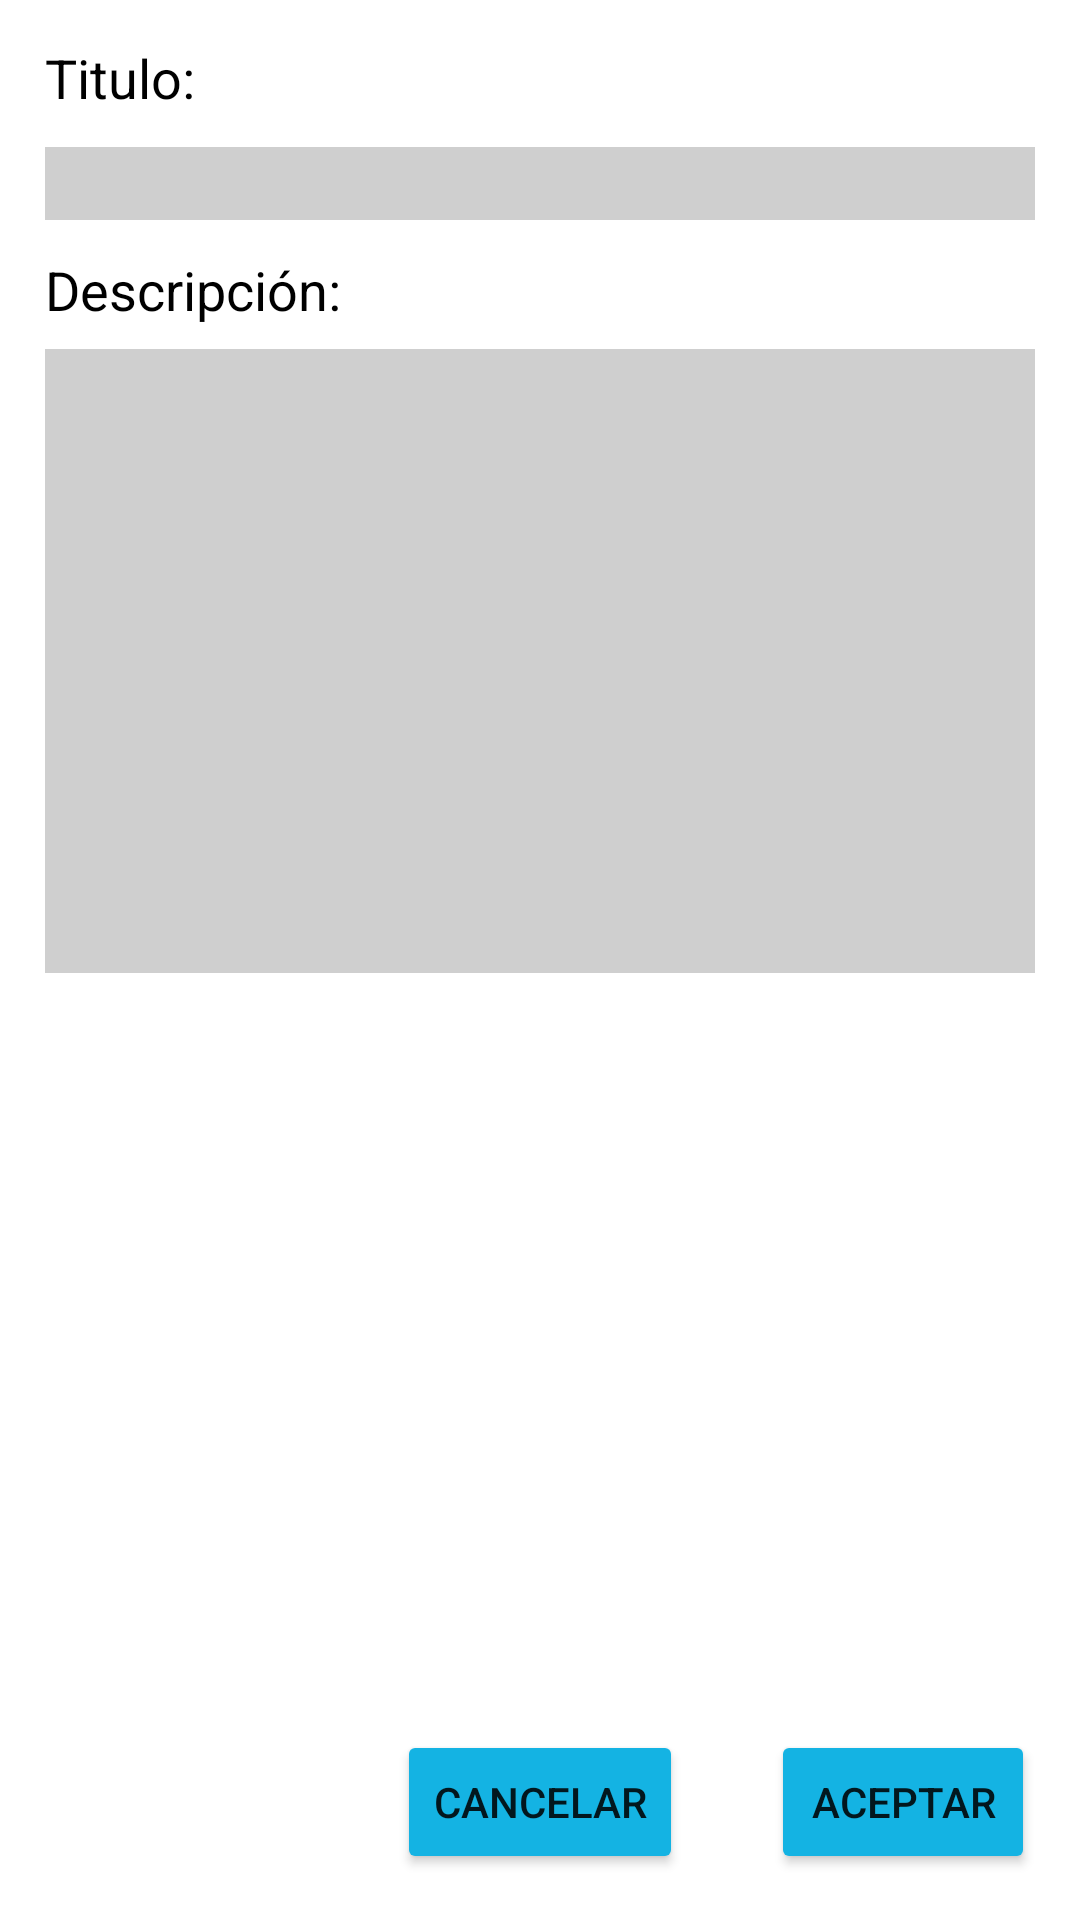

Reconstruct the res/layout file that produces this screen, plus the resources it refers to.
<!-- AndroidManifest.xml: fallback theme Theme.MaterialComponents.DayNight.NoActionBar -->
<!-- res/layout/activity_interfaz_agregar_tarea.xml -->
<?xml version="1.0" encoding="utf-8"?>
<androidx.constraintlayout.widget.ConstraintLayout xmlns:android="http://schemas.android.com/apk/res/android"
    xmlns:app="http://schemas.android.com/apk/res-auto"
    xmlns:tools="http://schemas.android.com/tools"
    android:layout_width="match_parent"
    android:layout_height="match_parent"
    android:background="@color/white"
    tools:context=".activityAgregarTarea">

    <TextView
        android:id="@+id/txtTitulo"
        android:layout_width="wrap_content"
        android:layout_height="wrap_content"
        android:layout_marginStart="15dp"
        android:layout_marginLeft="15dp"
        android:text="Titulo:"
        android:textColor="#000000"
        android:textSize="18sp"
        app:layout_constraintBottom_toBottomOf="parent"
        app:layout_constraintEnd_toEndOf="parent"
        app:layout_constraintHorizontal_bias="0.0"
        app:layout_constraintStart_toStartOf="parent"
        app:layout_constraintTop_toTopOf="parent"
        app:layout_constraintVertical_bias="0.022" />

    <TextView
        android:id="@+id/txtTitulo2"
        android:layout_width="wrap_content"
        android:layout_height="wrap_content"
        android:layout_marginStart="15dp"
        android:layout_marginLeft="15dp"
        android:text="Descripción:"
        android:textColor="#000000"
        android:textSize="18sp"
        app:layout_constraintBottom_toBottomOf="parent"
        app:layout_constraintEnd_toEndOf="parent"
        app:layout_constraintHorizontal_bias="0.0"
        app:layout_constraintStart_toStartOf="parent"
        app:layout_constraintTop_toBottomOf="@+id/txtTaskTitle"
        app:layout_constraintVertical_bias="0.02" />

    <EditText
        android:id="@+id/txtTaskTitle"
        android:layout_width="match_parent"
        android:layout_height="wrap_content"
        android:layout_marginStart="15dp"
        android:layout_marginLeft="15dp"
        android:layout_marginTop="6dp"
        android:layout_marginEnd="15dp"
        android:layout_marginRight="15dp"
        android:background="#CFCFCF"
        android:ems="10"
        android:inputType="textPersonName"
        android:textColor="#000000"
        app:layout_constraintBottom_toBottomOf="parent"
        app:layout_constraintEnd_toEndOf="parent"
        app:layout_constraintStart_toStartOf="parent"
        app:layout_constraintTop_toBottomOf="@+id/txtTitulo"
        app:layout_constraintVertical_bias="0.009" />

    <EditText
        android:id="@+id/txtTaskDescription"
        style="@android:style/Widget.AutoCompleteTextView"
        android:layout_width="match_parent"
        android:layout_height="208dp"
        android:layout_marginStart="15dp"
        android:layout_marginLeft="15dp"
        android:layout_marginEnd="15dp"
        android:layout_marginRight="15dp"
        android:background="#CFCFCF"
        android:ems="10"
        android:gravity="start|top"
        android:inputType="textMultiLine"
        app:layout_constraintBottom_toBottomOf="parent"
        app:layout_constraintEnd_toEndOf="parent"
        app:layout_constraintHorizontal_bias="0.0"
        app:layout_constraintStart_toStartOf="parent"
        app:layout_constraintTop_toBottomOf="@+id/txtTitulo2"
        app:layout_constraintVertical_bias="0.024" />

    <Button
        android:id="@+id/btnAddNote"
        android:layout_width="wrap_content"
        android:layout_height="wrap_content"
        android:text="Aceptar"
        app:backgroundTint="@color/colorApp"
        app:layout_constraintBottom_toBottomOf="parent"
        app:layout_constraintEnd_toEndOf="parent"
        app:layout_constraintHorizontal_bias="0.659"
        app:layout_constraintStart_toEndOf="@+id/botonCancelarr"
        app:layout_constraintTop_toBottomOf="@+id/txtTaskDescription"
        app:layout_constraintVertical_bias="0.943" />

    <Button
        android:id="@+id/botonCancelarr"
        android:layout_width="wrap_content"
        android:layout_height="wrap_content"
        android:text="Cancelar"
        app:backgroundTint="@color/colorApp"
        app:layout_constraintBottom_toBottomOf="parent"
        app:layout_constraintEnd_toEndOf="parent"
        app:layout_constraintStart_toStartOf="parent"
        app:layout_constraintTop_toBottomOf="@+id/txtTaskDescription"
        app:layout_constraintVertical_bias="0.943" />

    <ImageView
        android:id="@+id/imgCalendar"
        android:layout_width="55dp"
        android:layout_height="48dp"
        android:background="@drawable/ic_calendar"
        app:backgroundTint="@color/colorApp"
        app:layout_constraintBottom_toBottomOf="parent"
        app:layout_constraintEnd_toEndOf="parent"
        app:layout_constraintHorizontal_bias="0.735"
        app:layout_constraintStart_toStartOf="parent"
        app:layout_constraintTop_toBottomOf="@+id/txtTaskDescription"
        app:layout_constraintVertical_bias="0.164" />

    <ImageView
        android:id="@+id/imgTime"
        android:layout_width="55dp"
        android:layout_height="48dp"
        android:background="@drawable/ic_baseline_access_time_24"
        app:backgroundTint="@color/colorApp"
        app:layout_constraintBottom_toBottomOf="parent"
        app:layout_constraintEnd_toEndOf="parent"
        app:layout_constraintHorizontal_bias="0.926"
        app:layout_constraintStart_toStartOf="parent"
        app:layout_constraintTop_toBottomOf="@+id/txtTaskDescription"
        app:layout_constraintVertical_bias="0.164" />

</androidx.constraintlayout.widget.ConstraintLayout>
<!-- resources referenced by this layout -->
<resources>
  <color name="colorApp">#14B3E3</color>
  <color name="white">#FFFFFFFF</color>
</resources>
